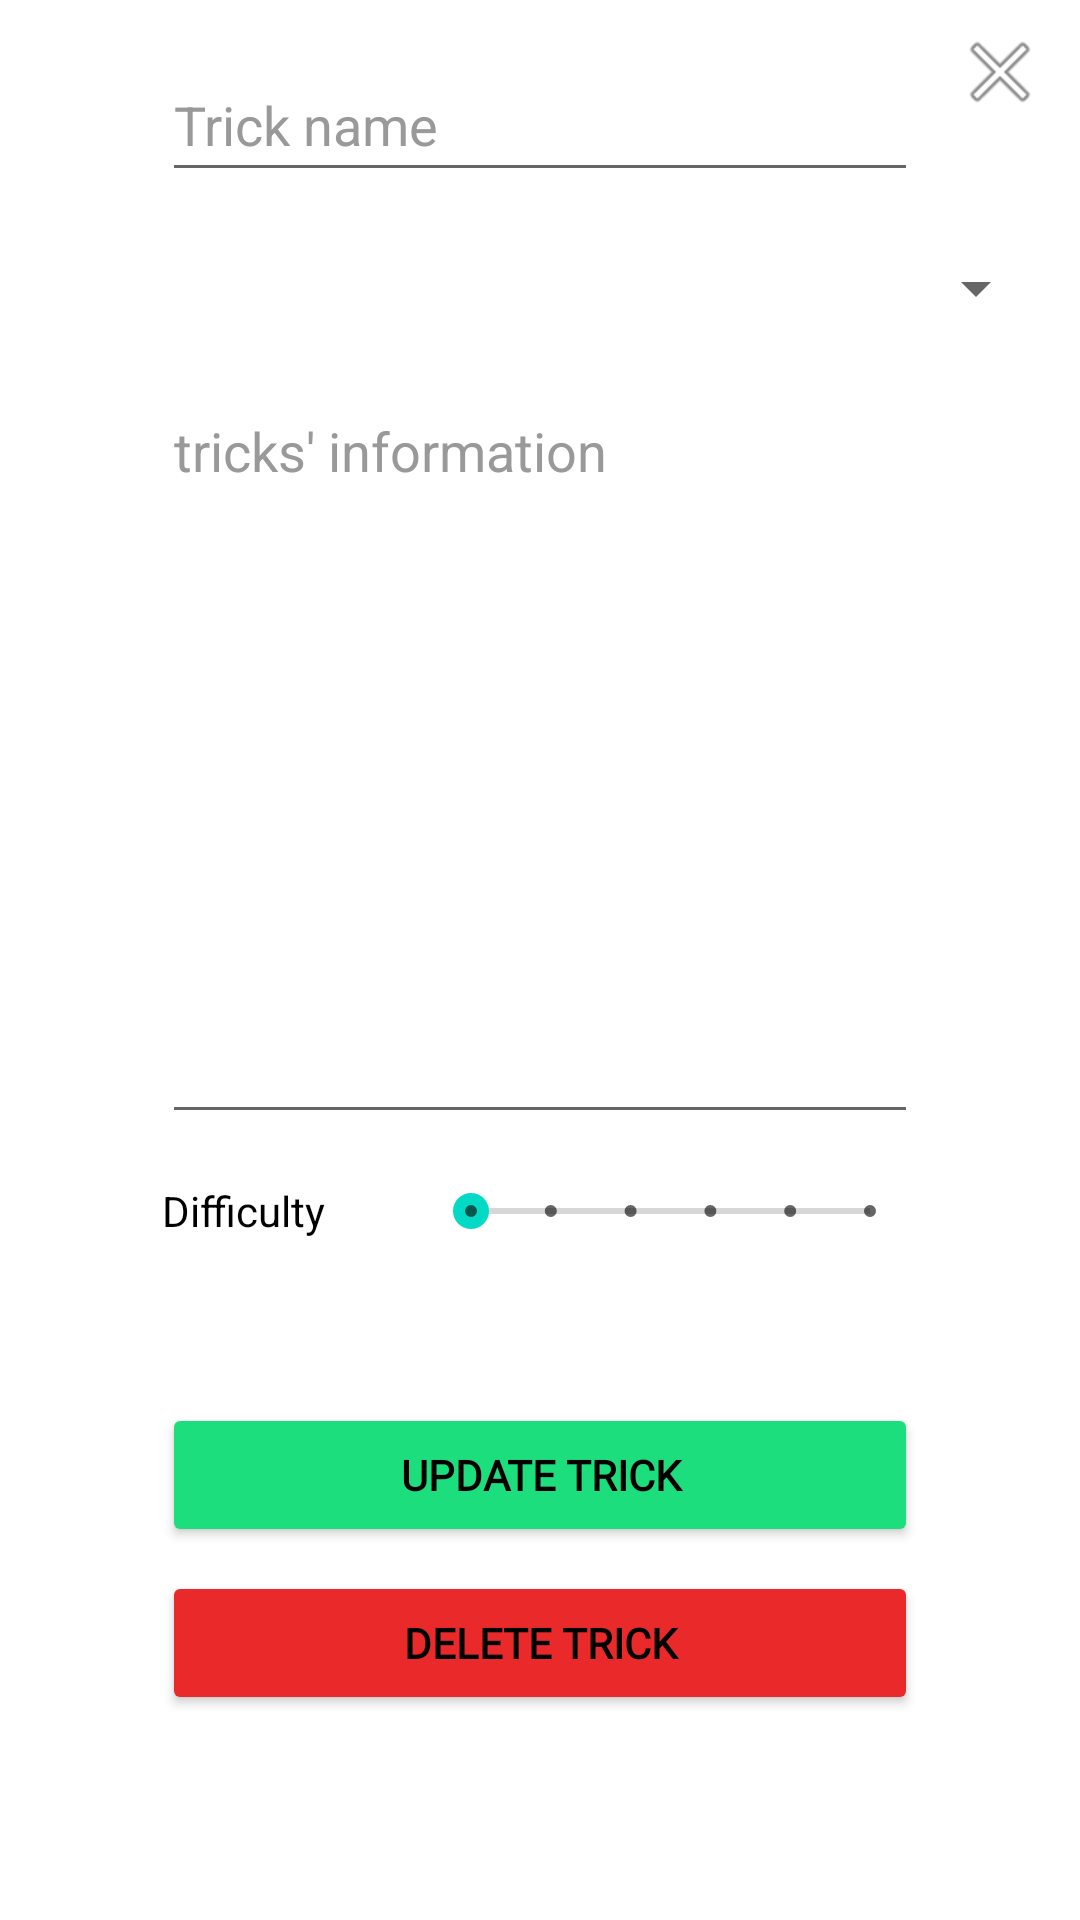

Produce the Android XML layout that renders to this screen, including the resource entries it uses.
<!-- AndroidManifest.xml: application theme Theme.TrickyDex -->
<!-- res/layout/update_trick.xml -->
<?xml version="1.0" encoding="utf-8"?>
<androidx.constraintlayout.widget.ConstraintLayout xmlns:android="http://schemas.android.com/apk/res/android"
    xmlns:app="http://schemas.android.com/apk/res-auto"
    xmlns:tools="http://schemas.android.com/tools"
    android:layout_width="match_parent"
    android:layout_height="match_parent">

    <ProgressBar
        android:id="@+id/progressBarRegisterManageTrickUpdate"
        style="?android:attr/progressBarStyle"
        android:layout_width="wrap_content"
        android:layout_height="wrap_content"
        android:layout_marginTop="250dp"
        android:visibility="gone"
        app:layout_constraintEnd_toEndOf="parent"
        app:layout_constraintStart_toStartOf="parent"
        app:layout_constraintTop_toTopOf="parent" />

    <Button
        android:id="@+id/buttonUpdateTrick"
        android:layout_width="0dp"
        android:layout_height="wrap_content"
        android:layout_marginTop="48dp"
        android:backgroundTint="@color/button_register"
        android:elevation="3dp"
        android:fontFamily="@font/roboto_medium"
        android:text="@string/update_trick"
        android:textColor="@color/black"
        android:textSize="14sp"
        android:textStyle="bold"
        app:layout_constraintEnd_toStartOf="@+id/guidelineRight12"
        app:layout_constraintStart_toStartOf="@+id/guidelineLeft12"
        app:layout_constraintTop_toBottomOf="@+id/seekBarDifficultyUpdate" />

    <Button
        android:id="@+id/buttonDeleteTrick"
        android:layout_width="0dp"
        android:layout_height="wrap_content"
        android:layout_marginTop="8dp"
        android:backgroundTint="@color/button_delete"
        android:elevation="3dp"
        android:fontFamily="@font/roboto_medium"
        android:text="@string/delete_trick"
        android:textColor="@color/black"
        android:textSize="14sp"
        android:textStyle="bold"
        app:layout_constraintEnd_toStartOf="@+id/guidelineRight12"
        app:layout_constraintStart_toStartOf="@+id/guidelineLeft12"
        app:layout_constraintTop_toBottomOf="@+id/buttonUpdateTrick" />

    <EditText
        android:id="@+id/editTextTrickNameUpdate"
        android:layout_width="0dp"
        android:layout_height="wrap_content"
        android:layout_marginTop="16dp"
        android:backgroundTintMode="multiply"
        android:ems="10"
        android:hint="@string/trick_name"
        android:inputType="textPersonName"
        android:minHeight="48dp"
        android:textColorHint="@color/light_grey_logo"
        app:layout_constraintEnd_toStartOf="@+id/guidelineRight12"
        app:layout_constraintStart_toStartOf="@+id/guidelineLeft12"
        app:layout_constraintTop_toTopOf="parent"
        tools:ignore="TextContrastCheck" />

    <Spinner
        android:id="@+id/spinnerCategoryUpdate"
        android:layout_width="0dp"
        android:layout_height="wrap_content"
        android:layout_marginTop="8dp"
        android:minHeight="48dp"
        android:spinnerMode="dropdown"
        app:layout_constraintEnd_toStartOf="@+id/guidelineRight10"
        app:layout_constraintStart_toStartOf="@+id/guidelineLeft10"
        app:layout_constraintTop_toBottomOf="@+id/editTextTrickNameUpdate"
        tools:ignore="SpeakableTextPresentCheck" />

    <EditText
        android:id="@+id/editTextInfoUpdate"
        android:layout_width="0dp"
        android:layout_height="250sp"
        android:layout_marginTop="8dp"
        android:ems="10"
        android:fadeScrollbars="false"
        android:gravity="start|top"
        android:hint="@string/tricks_information"
        android:inputType="textMultiLine"
        android:minLines="10"
        android:scrollbarAlwaysDrawHorizontalTrack="false"
        android:scrollbarAlwaysDrawVerticalTrack="true"
        android:scrollbarStyle="insideOverlay"
        android:scrollbars="vertical"
        android:scrollHorizontally="true"
        android:textColor="@color/black"
        android:textColorHint="@color/light_grey_logo"
        android:verticalScrollbarPosition="right"
        app:layout_constraintEnd_toStartOf="@+id/guidelineRight12"
        app:layout_constraintStart_toStartOf="@+id/guidelineLeft12"
        app:layout_constraintTop_toBottomOf="@+id/spinnerCategoryUpdate"
        tools:ignore="TextContrastCheck" />

    <TextView
        android:id="@+id/textViewDifficultyAdminUpdate"
        android:layout_width="wrap_content"
        android:layout_height="wrap_content"
        android:layout_marginTop="16dp"
        android:text="@string/difficulty"
        android:textColor="@color/black"
        app:layout_constraintStart_toStartOf="@+id/guidelineLeft12"
        app:layout_constraintTop_toBottomOf="@+id/editTextInfoUpdate" />

    <SeekBar
        android:id="@+id/seekBarDifficultyUpdate"
        style="@style/Widget.AppCompat.SeekBar.Discrete"
        android:layout_width="165dp"
        android:layout_height="32dp"
        android:max="5"
        android:progress="0"
        app:layout_constraintBottom_toBottomOf="@+id/textViewDifficultyAdminUpdate"
        app:layout_constraintEnd_toStartOf="@+id/guidelineRight12"
        app:layout_constraintTop_toTopOf="@+id/textViewDifficultyAdminUpdate" />

    <androidx.constraintlayout.widget.Guideline
        android:id="@+id/guidelineLeft10"
        android:layout_width="wrap_content"
        android:layout_height="wrap_content"
        android:orientation="vertical"
        app:layout_constraintGuide_percent="0.03" />

    <androidx.constraintlayout.widget.Guideline
        android:id="@+id/guidelineRight10"
        android:layout_width="wrap_content"
        android:layout_height="wrap_content"
        android:orientation="vertical"
        app:layout_constraintGuide_percent="0.97" />

    <androidx.constraintlayout.widget.Guideline
        android:id="@+id/guidelineLeft12"
        android:layout_width="wrap_content"
        android:layout_height="wrap_content"
        android:orientation="vertical"
        app:layout_constraintGuide_percent="0.15" />

    <androidx.constraintlayout.widget.Guideline
        android:id="@+id/guidelineRight12"
        android:layout_width="wrap_content"
        android:layout_height="wrap_content"
        android:orientation="vertical"
        app:layout_constraintGuide_percent="0.85" />

    <ImageView
        android:id="@+id/imageViewCloseBtnUpdate"
        android:layout_width="wrap_content"
        android:layout_height="wrap_content"
        android:layout_marginTop="8dp"
        app:layout_constraintEnd_toStartOf="@+id/guidelineRight10"
        app:layout_constraintTop_toTopOf="parent"
        app:srcCompat="@android:drawable/ic_menu_close_clear_cancel"
        tools:ignore="ImageContrastCheck" />
</androidx.constraintlayout.widget.ConstraintLayout>
<!-- resources referenced by this layout -->
<resources>
  <color name="black">#FF000000</color>
  <color name="light_grey_logo">#999999</color>
  <string name="delete_trick">DELETE TRICK</string>
  <string name="difficulty">Difficulty</string>
  <string name="trick_name">Trick name</string>
  <string name="tricks_information">tricks\' information</string>
  <string name="update_trick">Update trick</string>
  <style name="Theme.TrickyDex" parent="Theme.MaterialComponents.Light.NoActionBar">
          
          <item name="colorPrimary">@color/blue_button_login</item>
          <item name="colorPrimaryVariant">@color/blue_title</item>
          <item name="colorOnPrimary">@color/black</item>
  
  
  
  
          
          <item name="android:statusBarColor" tools:targetApi="l">?attr/colorPrimaryVariant</item>
          
          <item name="colorLoginText">@color/black</item>
          <item name="greyLogo">@color/dark_grey_logo</item>
      </style>
  <color name="blue_button_login">#1DC7DE</color>
  <color name="blue_title">#1A73E9</color>
  <color name="dark_grey_logo">#5F5F5F</color>
</resources>
